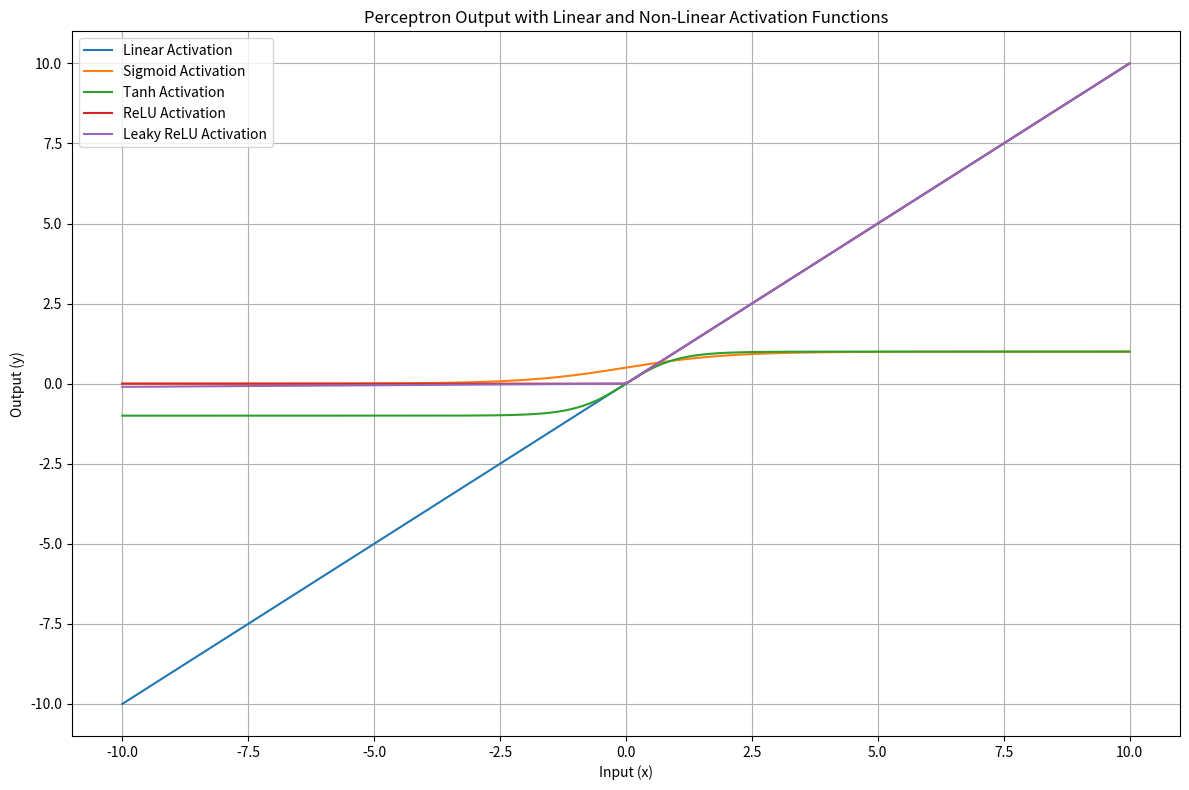

Reproduce this figure in Python.
#!/usr/bin/env python
# coding: utf-8

# In[2]:


import numpy as np
import matplotlib.pyplot as plt

def linear_activation(x):
    return x

def sigmoid_activation(x):
    return 1 / (1 + np.exp(-x))

def tanh_activation(x):
    return np.tanh(x)

def relu_activation(x):
    return np.maximum(0, x)

def leaky_relu_activation(x, alpha=0.01):
    return np.where(x > 0, x, alpha * x)

def perceptron_output(x, w, b, activation_func):
    z = w * x + b
    return activation_func(z)

x_vals = np.linspace(-10, 10, 300)

weight = 1.0
bias = 0.0

outputs = {
    "Linear": perceptron_output(x_vals, weight, bias, linear_activation),
    "Sigmoid": perceptron_output(x_vals, weight, bias, sigmoid_activation),
    "Tanh": perceptron_output(x_vals, weight, bias, tanh_activation),
    "ReLU": perceptron_output(x_vals, weight, bias, relu_activation),
    "Leaky ReLU": perceptron_output(x_vals, weight, bias, leaky_relu_activation),
}

plt.figure(figsize=(12, 8))

for name, y_vals in outputs.items():
    plt.plot(x_vals, y_vals, label=f"{name} Activation")

plt.title("Perceptron Output with Linear and Non-Linear Activation Functions")
plt.xlabel("Input (x)")
plt.ylabel("Output (y)")
plt.grid(True)
plt.legend()
plt.tight_layout()
plt.show()


# In[ ]:




